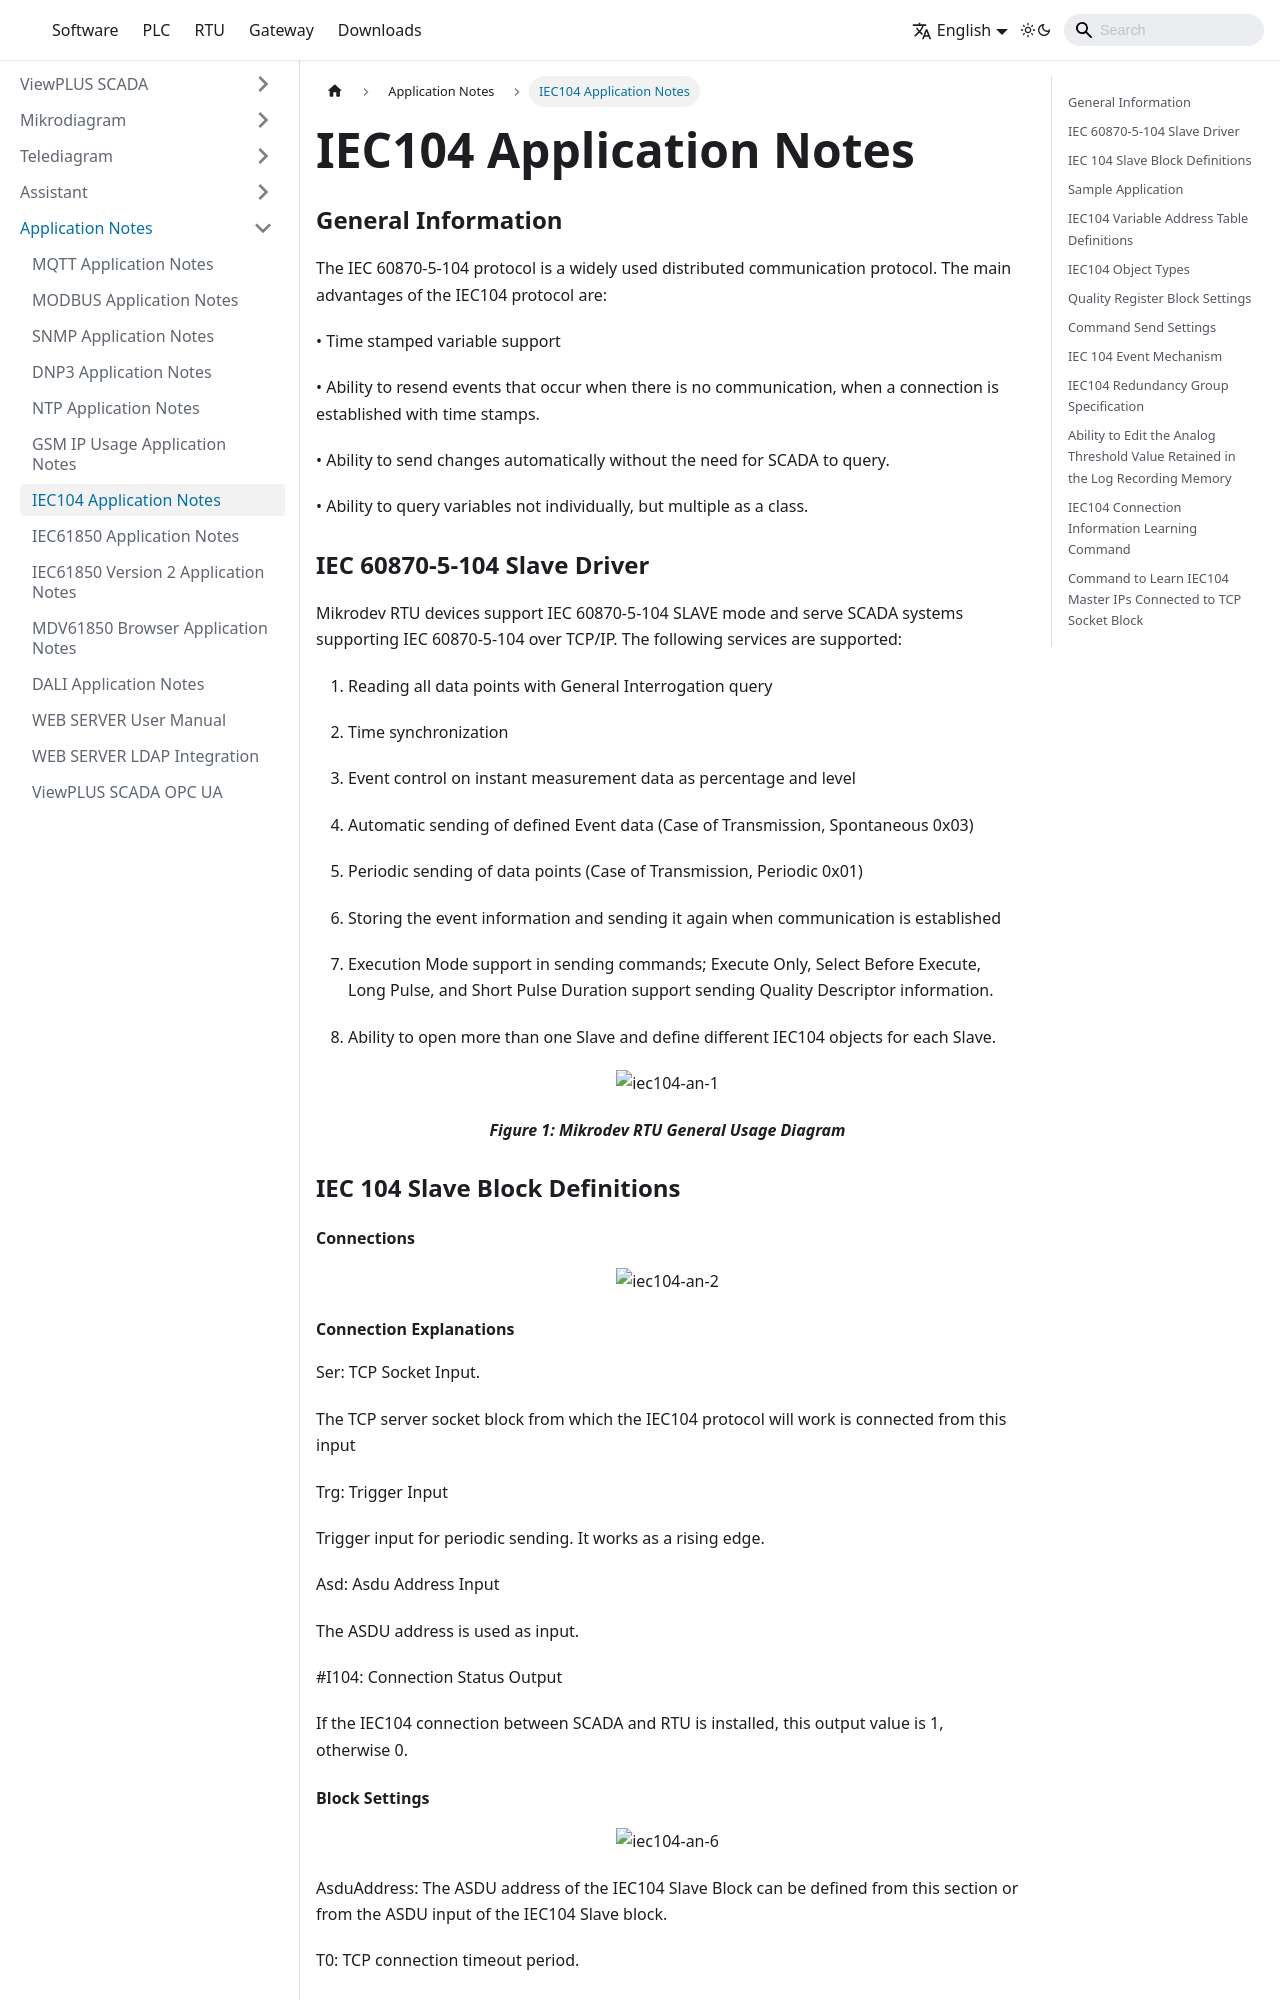

repository: mikrodev/Documentation · page: docs/IEC104-Application-Notes/index.html · generator: docusaurus

---
title: IEC104 Application Notes
---

### General Information

The IEC 60870-5-104 protocol is a widely used distributed communication protocol. The main advantages of the IEC104 protocol are:

•	Time stamped variable support

•	Ability to resend events that occur when there is no communication, when a connection is established with time stamps.

•	Ability to send changes automatically without the need for SCADA to query.

•	Ability to query variables not individually, but multiple as a class.

### IEC 60870-5-104 Slave Driver

Mikrodev RTU devices support IEC 60870-5-104 SLAVE mode and serve SCADA systems supporting IEC 60870-5-104 over TCP/IP. The following services are supported:

1.	Reading all data points with General Interrogation query

2.	Time synchronization

3.	Event control on instant measurement data as percentage and level

4.	Automatic sending of defined Event data (Case of Transmission, Spontaneous 0x03)

5.	Periodic sending of data points (Case of Transmission, Periodic 0x01)

6.	Storing the event information and sending it again when communication is established

7.	Execution Mode support in sending commands; Execute Only, Select Before Execute, Long Pulse, and Short Pulse Duration support sending Quality Descriptor information.

8. Ability to open more than one Slave and define different IEC104 objects for each Slave.

<center>

![iec104-an-1](/img/iec104-an-1.png)
***<center>Figure 1: Mikrodev RTU General Usage Diagram</center>***

</center>

### IEC 104 Slave Block Definitions

#### Connections 

<center>

![iec104-an-2](/img/iec104-an-2.png)

</center>

#### Connection Explanations

Ser: TCP Socket Input. 

The TCP server socket block from which the IEC104 protocol will work is connected from this input

Trg: Trigger Input 

Trigger input for periodic sending. It works as a rising edge.

Asd: Asdu Address Input 

The ASDU address is used as input.

#I104: Connection Status Output

If the IEC104 connection between SCADA and RTU is installed, this output value is 1, otherwise 0.
